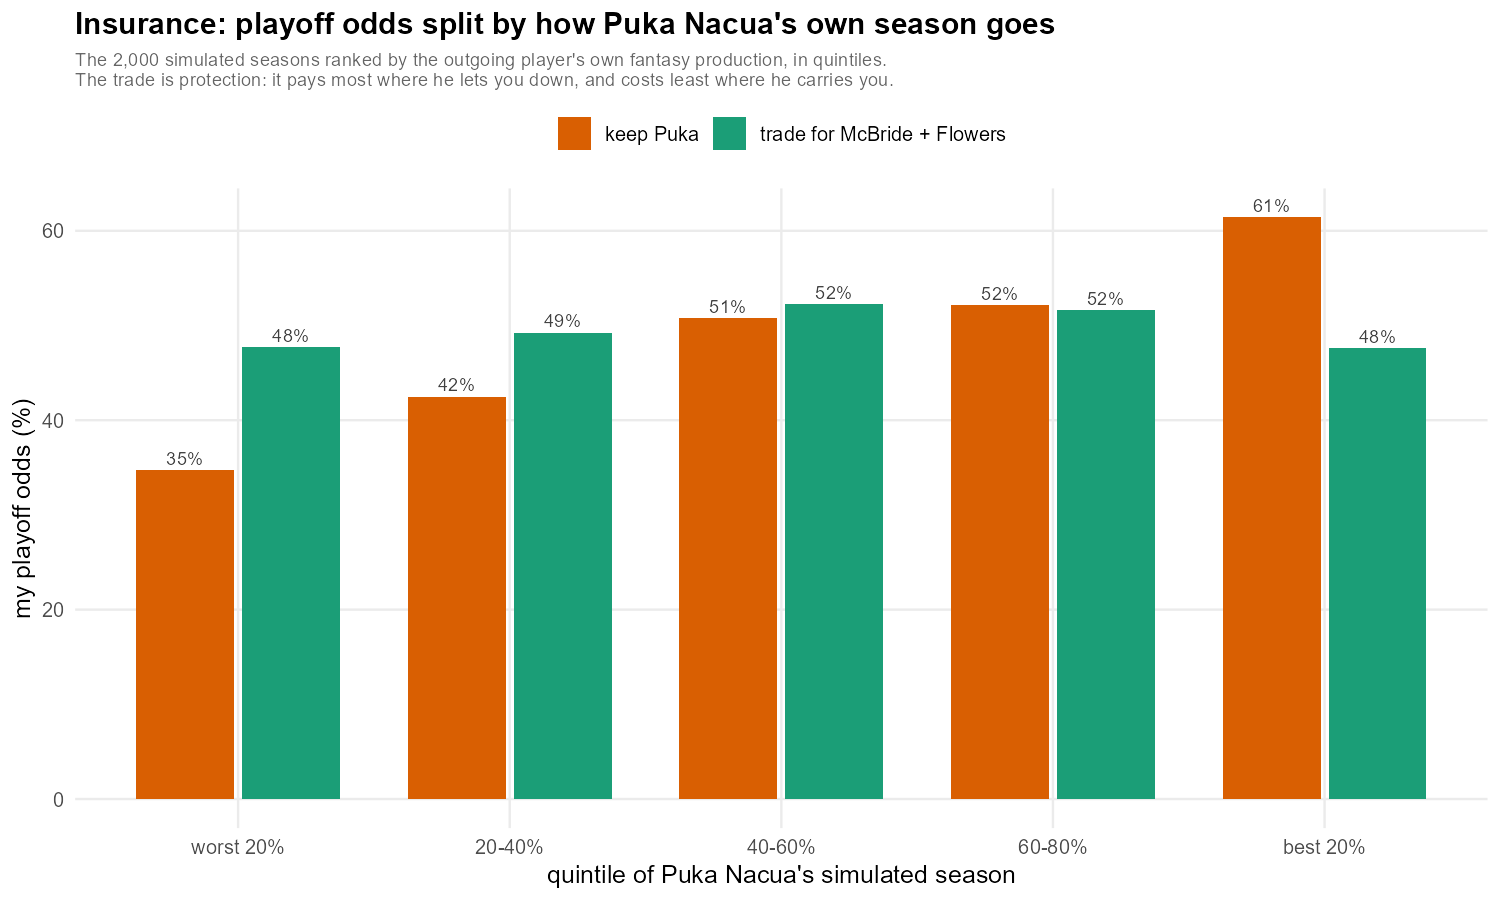

Values plotted in this chart, from the file beside it:
quint, seasons, stud_pts, pf_before, pf_after, d_pf, wins_before, wins_after, d_wins, playoff_before, playoff_after, d_playoff
worst 20%, 400, 69.53, 1673, 1749, 76.03, 6.237, 6.963, 0.725, 34.75, 47.75, 13
20-40%, 400, 168.9, 1742, 1770, 27.47, 6.655, 6.973, 0.3175, 42.5, 49.25, 6.75
40-60%, 400, 199.6, 1756, 1759, 2.713, 6.995, 7.032, 0.0375, 50.75, 52.25, 1.5
60-80%, 401, 223.8, 1783, 1765, -17.8, 7.249, 6.993, -0.2569, 52.12, 51.62, -0.4988
best 20%, 399, 259.4, 1809, 1758, -51.05, 7.551, 6.912, -0.6391, 61.4, 47.62, -13.78
